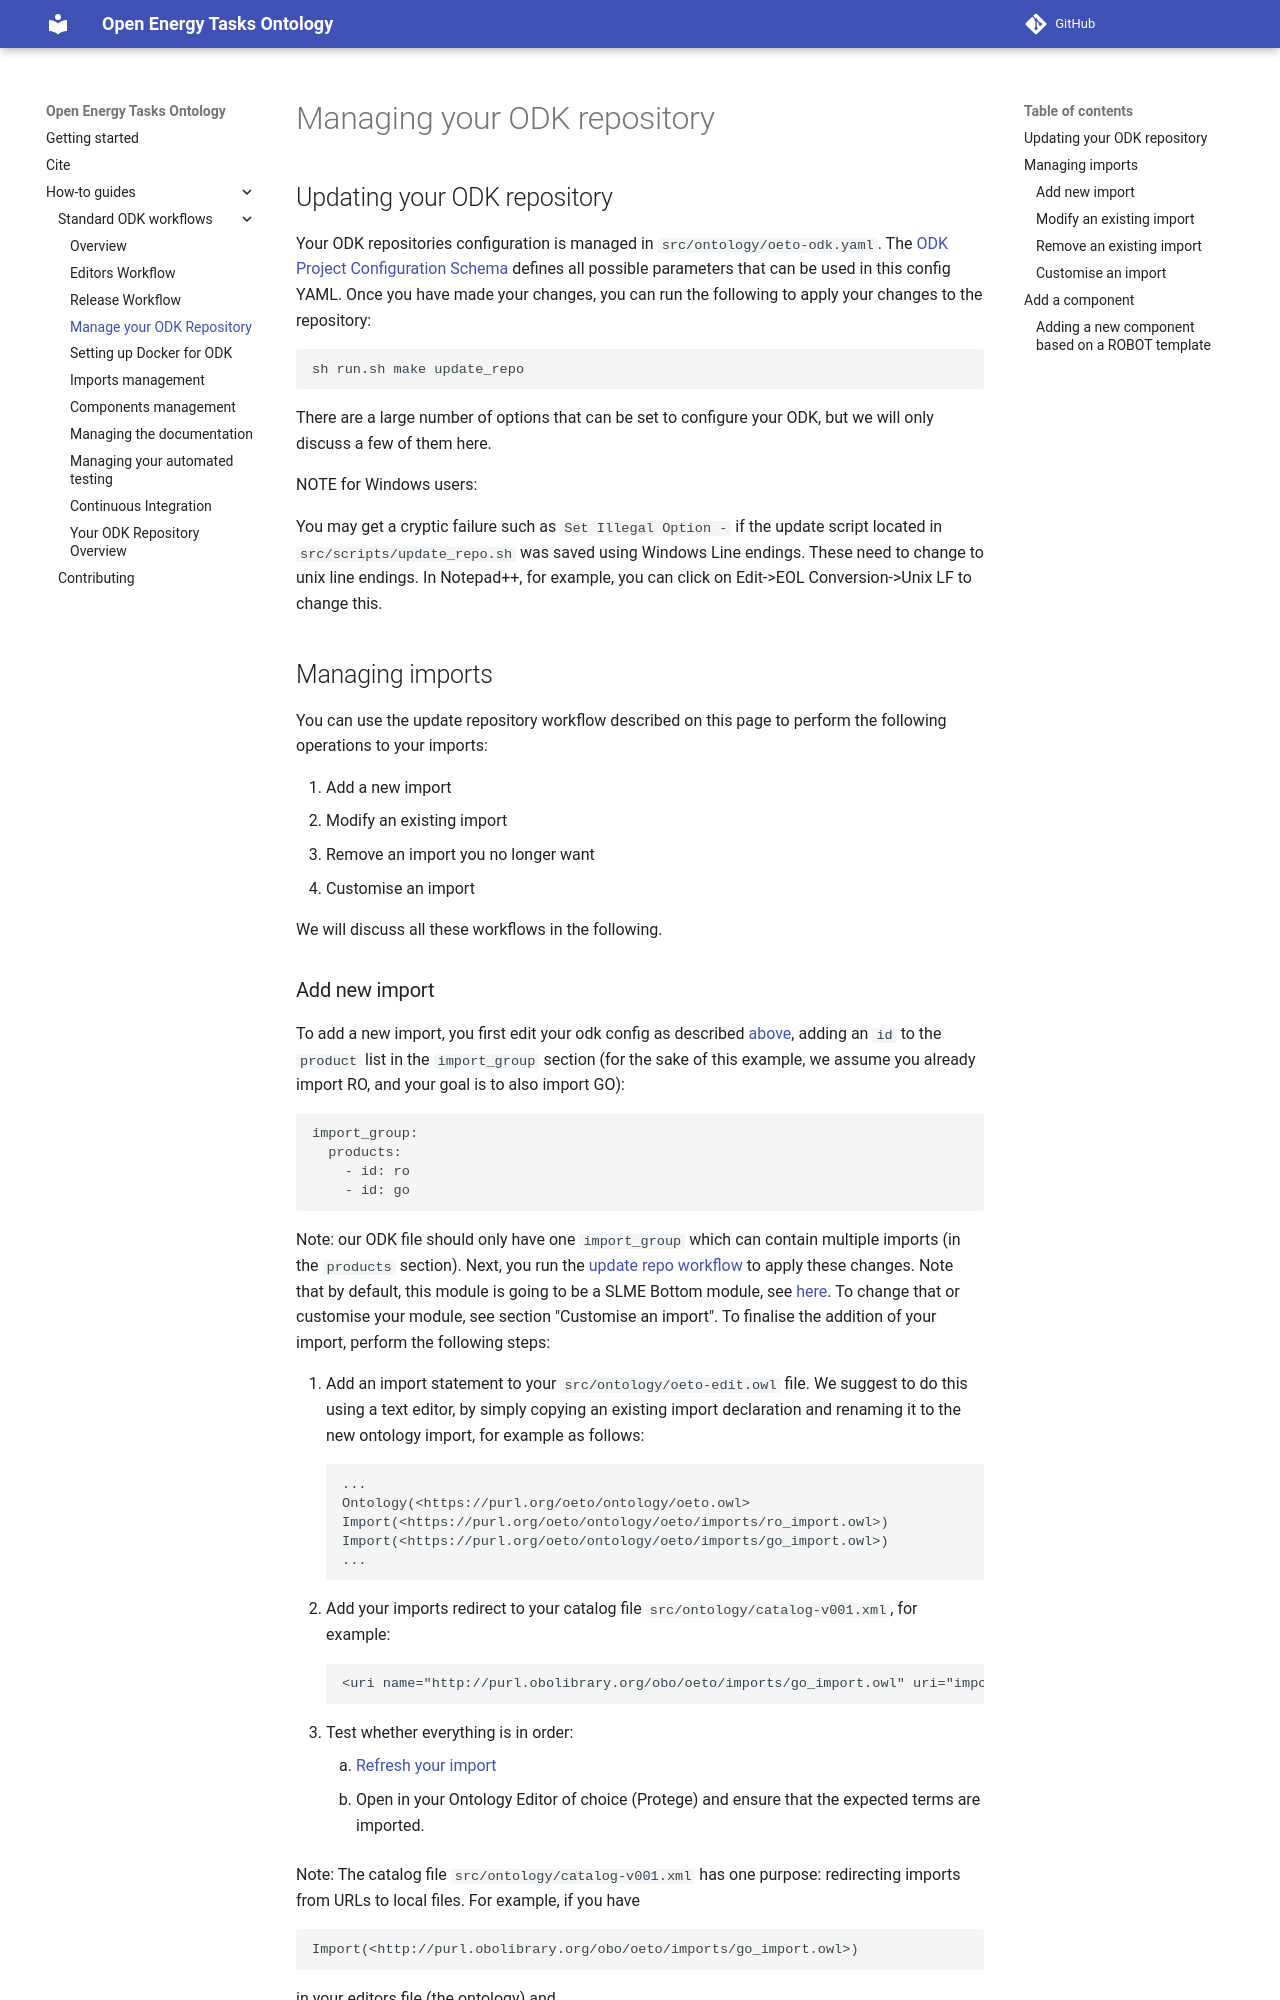

repository: OpenEnergyPlatform/open-energy-tasks-ontology · page: odk-workflows/RepoManagement/index.html · generator: mkdocs

# Managing your ODK repository

## Updating your ODK repository

Your ODK repositories configuration is managed in `src/ontology/oeto-odk.yaml`. The [ODK Project Configuration Schema](https://github.com/INCATools/ontology-development-kit/blob/master/docs/project-schema.md) defines all possible parameters that can be used in this config YAML. Once you have made your changes, you can run the following to apply your changes to the repository:


```
sh run.sh make update_repo
```

There are a large number of options that can be set to configure your ODK, but we will only discuss a few of them here.

NOTE for Windows users:

You may get a cryptic failure such as `Set Illegal Option -` if the update script located in `src/scripts/update_repo.sh` 
was saved using Windows Line endings. These need to change to unix line endings. In Notepad++, for example, you can 
click on Edit->EOL Conversion->Unix LF to change this.

## Managing imports

You can use the update repository workflow described on this page to perform the following operations to your imports:

1. Add a new import
2. Modify an existing import
3. Remove an import you no longer want
4. Customise an import

We will discuss all these workflows in the following.
